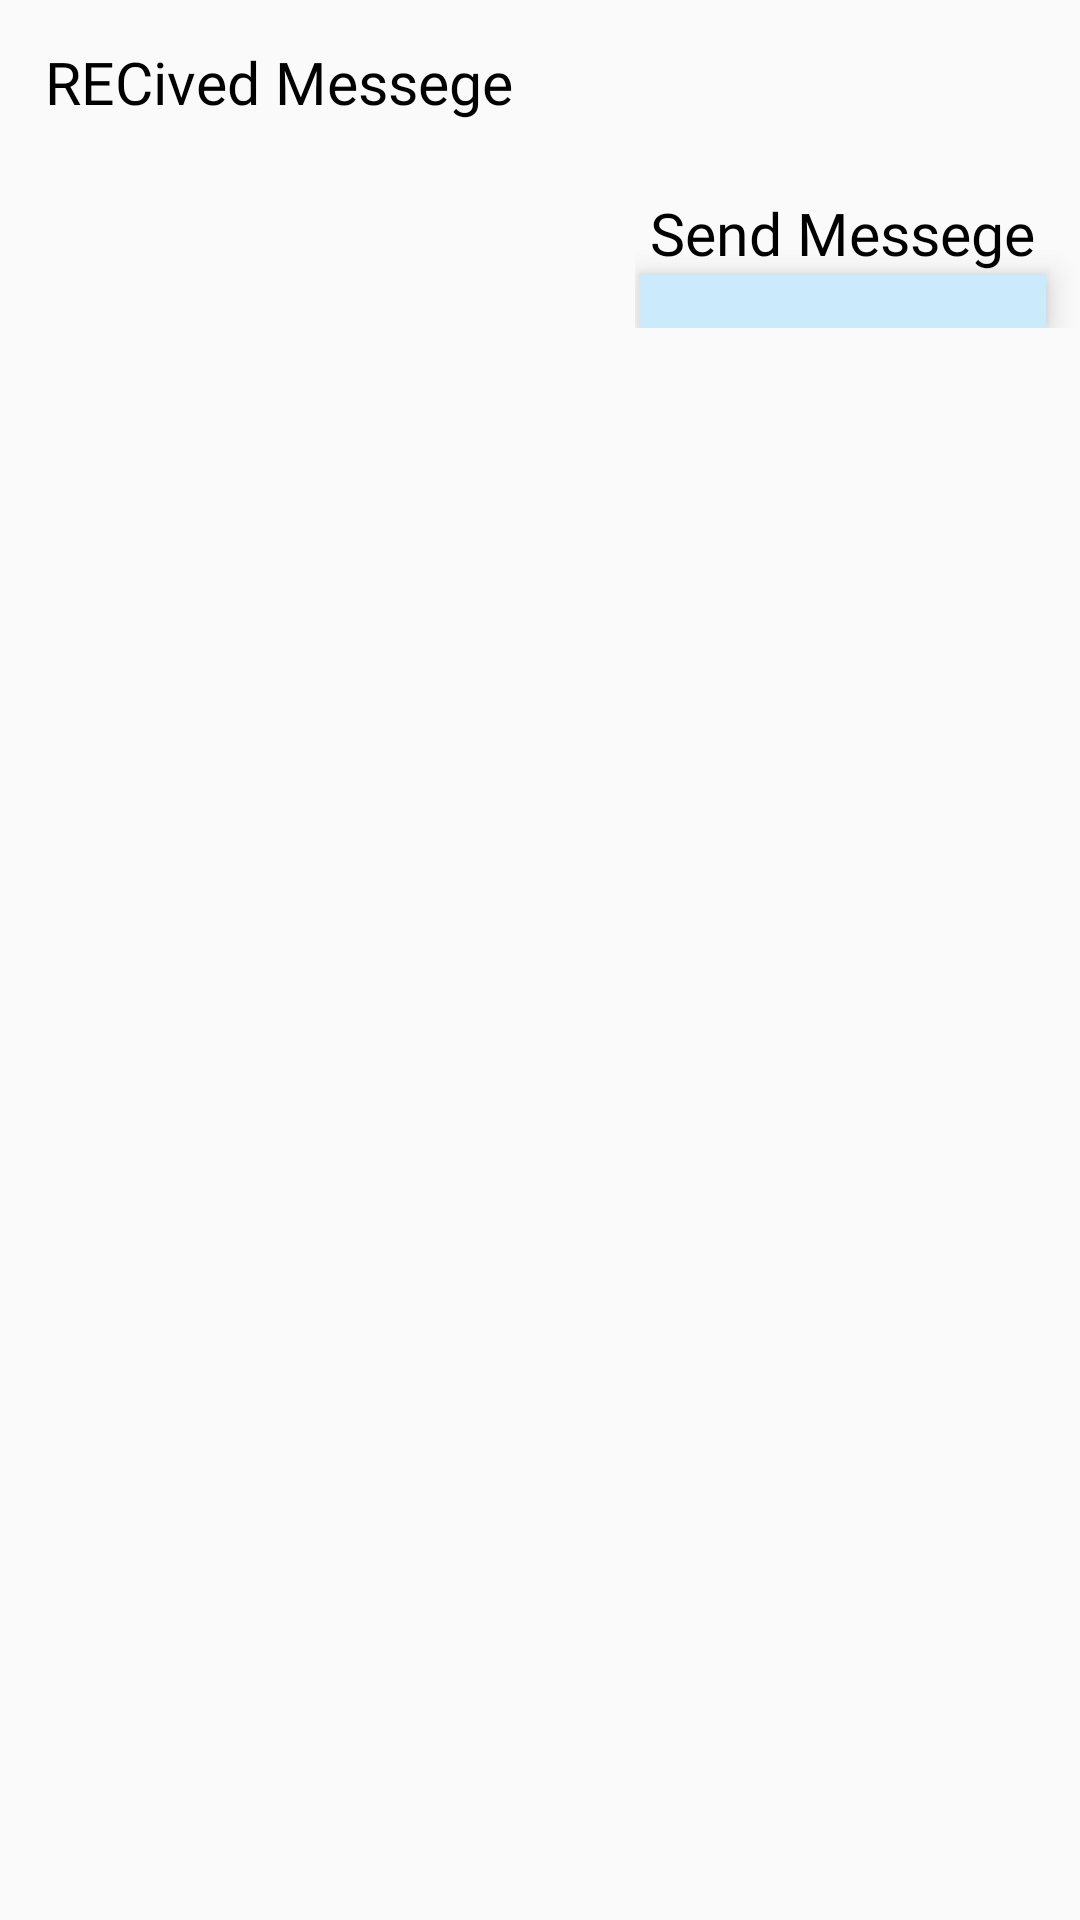

The Android layout XML behind this screen, and the referenced resources:
<!-- AndroidManifest.xml: application theme AppTheme -->
<!-- res/layout/single_chat_messege.xml -->
<?xml version="1.0" encoding="utf-8"?>
<LinearLayout xmlns:android="http://schemas.android.com/apk/res/android"
    android:layout_width="match_parent"
    android:longClickable="true"
    android:clickable="true"
    android:orientation="vertical"
    android:id="@+id/ChatBubbleContainer"
    android:layout_height="wrap_content">

    <TextView
        android:id="@+id/recivedMessegeBubble"
        android:layout_width="wrap_content"
        android:layout_marginTop="10dp"
        android:fontFamily="@font/proximanova"

        android:elevation="3dp"
        android:textColor="@android:color/black"

        android:layout_height="wrap_content"
        android:foregroundGravity="right"
        android:lineSpacingExtra="2dp"
android:background="@drawable/icoming"


        android:paddingLeft="15dp"
        android:paddingTop="4dp"
        android:paddingRight="10dp"
        android:paddingBottom="10dp"
        android:text="RECived Messege"
        android:textSize="19.5dp" />

    <ImageView

        android:id="@+id/recivedMessegeImage"
        android:layout_width="280dp"
        android:visibility="gone"
        android:elevation="3dp"
        android:background="#80000000"
        android:padding="6dp"
        android:layout_margin="10dp"
        android:scaleType="matrix"

        android:layout_gravity="left"
        android:layout_height="280dp">

    </ImageView>
    <pl.droidsonroids.gif.GifImageView
        android:id="@+id/recivedMessegegif"
        android:layout_width="200dp"
        android:visibility="gone"

        android:layout_marginTop="10dp"
        android:layout_marginBottom="10dp"
        android:layout_marginLeft="10dp"
        android:layout_gravity="left"
        android:layout_height="200dp">

    </pl.droidsonroids.gif.GifImageView>


<LinearLayout
    android:layout_width="wrap_content"
    android:orientation="vertical"
    android:layout_gravity="right"
    android:gravity="left"
    android:layout_height="wrap_content">
    <TextView
        android:id="@+id/sendMessegeBubble"
        android:layout_width="wrap_content"
        android:layout_marginTop="10dp"
        android:layout_height="wrap_content"

        android:fontFamily="@font/proximanova"


        android:background="@drawable/outgoing"
        android:lineSpacingExtra="2dp"
        android:paddingLeft="5dp"
        android:paddingTop="4dp"
        android:elevation="6dp"
        android:paddingRight="15dp"

        android:paddingBottom="10dp"
        android:textColor="@android:color/black"
        android:textSize="19.5dp"

        android:text="Send Messege"
        />

    <TextView
        android:id="@+id/sendstatus"
        android:layout_width="match_parent"
        android:layout_height="wrap_content"
        android:layout_gravity="right"
        android:layout_marginTop="-10dp"
        android:gravity="right"
        android:layout_marginRight="11.4dp"
        android:layout_marginLeft="1.4dp"

        android:fontFamily="@font/proximanova"
        android:background="#CBEBFC"


        android:lineSpacingExtra="2dp"

        android:elevation="6dp"
        android:paddingRight="5dp"


        android:paddingBottom="2dp"
        android:textColor="@android:color/black"
        android:textSize="12dp"

        android:text=""
        />

</LinearLayout>

    <ImageView
        android:id="@+id/sendMessegeImage"
        android:layout_width="280dp"
        android:elevation="3dp"
        android:visibility="gone"
        android:layout_margin="10dp"

        android:scaleType="matrix"
        android:background="#80000000"
        android:padding="6dp"




        android:layout_gravity="right"
        android:layout_height="280dp">

    </ImageView>
    <pl.droidsonroids.gif.GifImageView
        android:id="@+id/sendMessegegif"
        android:layout_width="200dp"
        android:layout_marginTop="10dp"
        android:elevation="3dp"

        android:layout_marginBottom="10dp"
        android:layout_marginRight="10dp"
android:visibility="gone"
        android:layout_gravity="right"
        android:layout_height="200dp">

    </pl.droidsonroids.gif.GifImageView>



</LinearLayout>
<!-- resources referenced by this layout -->
<resources>
  <style name="AppTheme" parent="Theme.AppCompat.Light.DarkActionBar">
          
          <item name="colorPrimary">@color/colorPrimary</item>
          <item name="colorPrimaryDark">#85000000</item>
          <item name="colorAccent">@color/colorAccent</item>
          <item name="windowActionBar">false</item>
          <item name="android:windowTranslucentStatus">false</item>
          <item name="android:windowTranslucentNavigation">false</item>
          <item name="windowNoTitle">true</item>
      </style>
  <color name="colorPrimary"> #7f00ff </color>
  <color name="colorAccent"> #7f00ff </color>
</resources>
